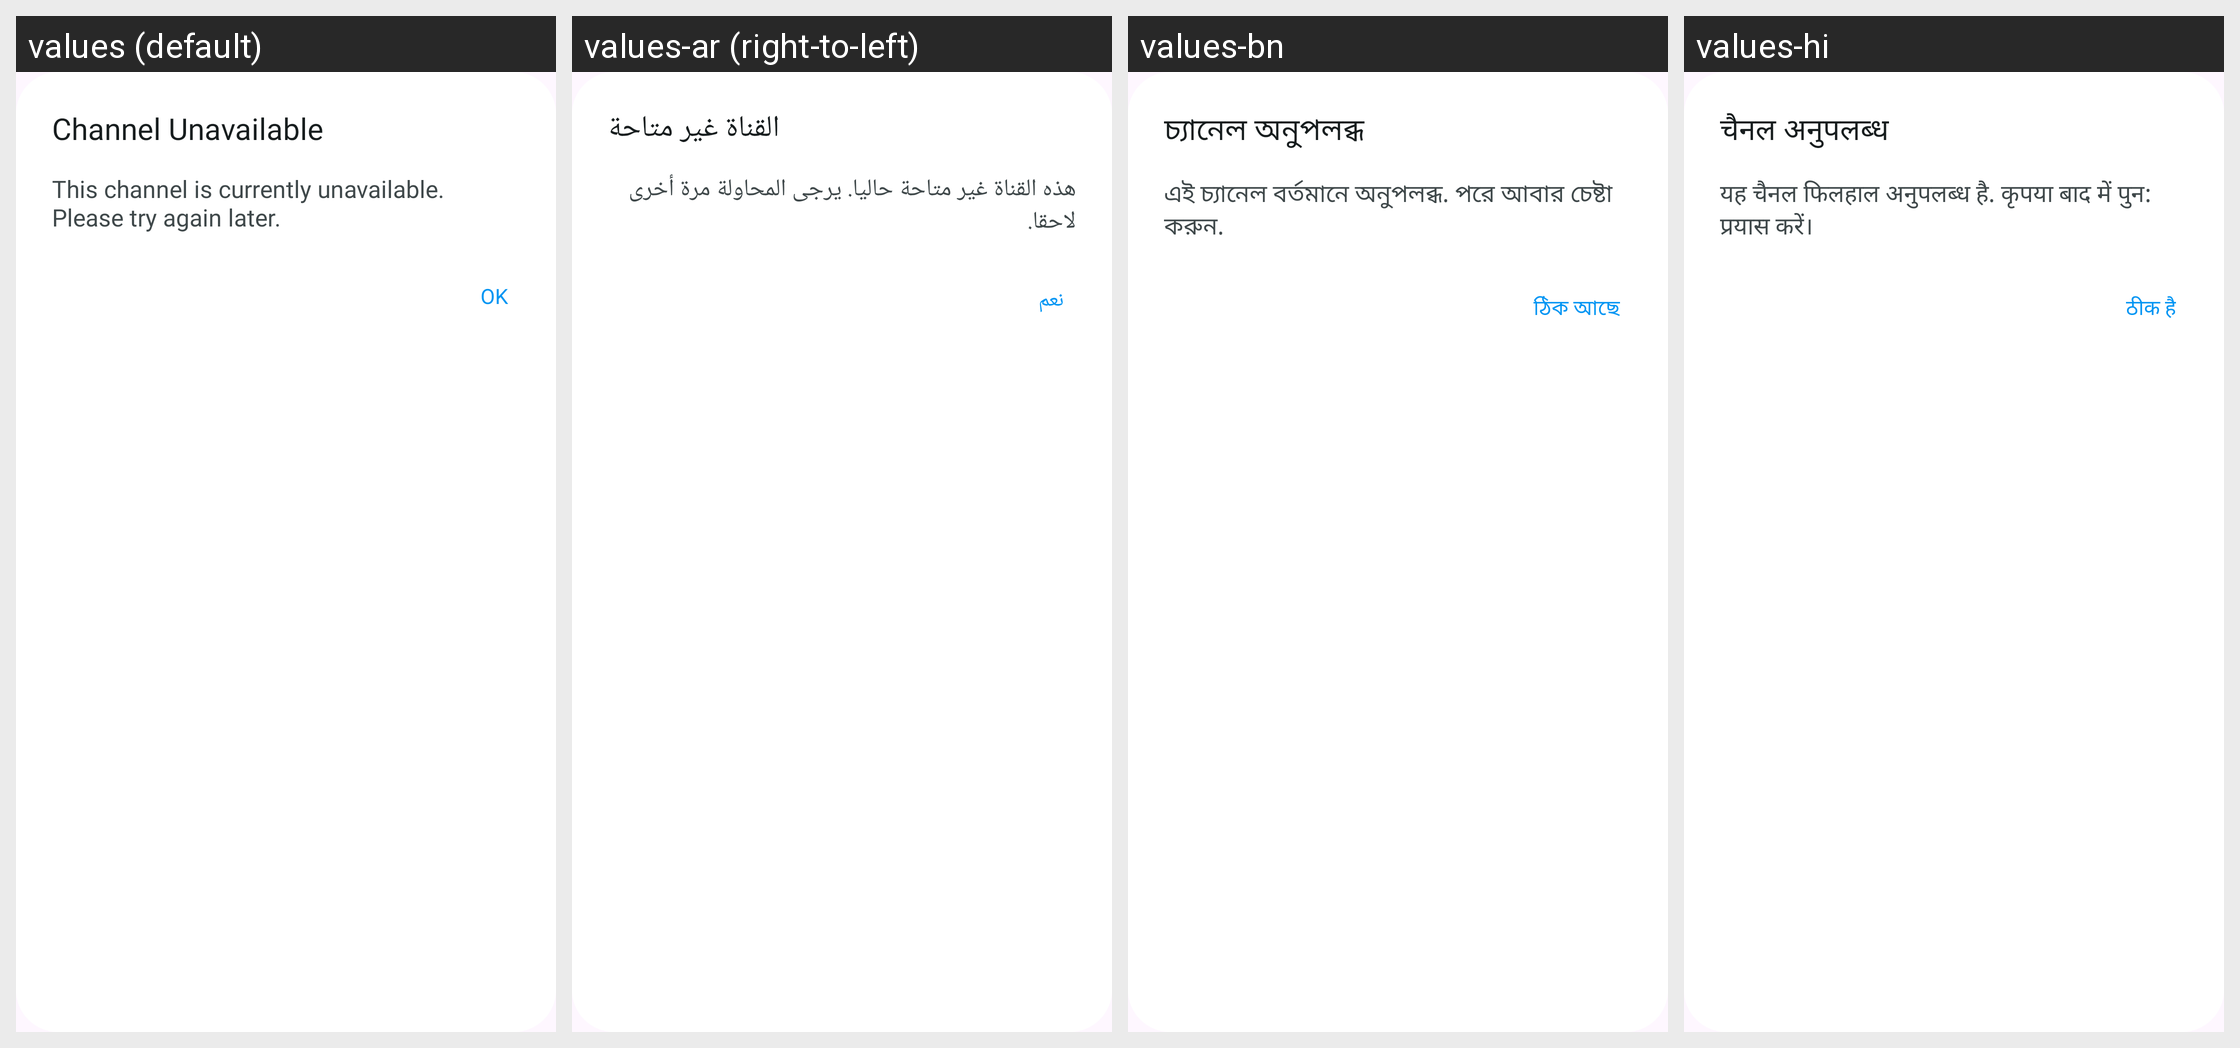

Strings drawn on this Android screen and how each of the app's shown locales translates them:
Android screen res/layout/dialog_unavailable.xml rendered under 4 locales, left to right: values (default), values-ar (right-to-left), values-bn, values-hi. Device: Nexus 5 (rendered at 1080×1920; each locale shown at half size, 540×960, under a caption strip naming it); theme Theme.IPTV.
Other locales in the repository, not shown: values-de, values-es, values-fr, values-in, values-it, values-ko, values-pt, values-ru.
Strings drawn on this screen, with the default value and each locale's value (text and hints the layout hard-codes, and strings that could not be matched under every locale, appear in the picture but are not listed):

channel_unavailable
  values: Channel Unavailable
  values-ar: القناة غير متاحة
  values-bn: চ্যানেল অনুপলব্ধ
  values-hi: चैनल अनुपलब्ध

this_channel_is_currently_unavailable_please_try_again_later
  values: This channel is currently unavailable. Please try again later.
  values-ar: هذه القناة غير متاحة حاليا. يرجى المحاولة مرة أخرى لاحقا.
  values-bn: এই চ্যানেল বর্তমানে অনুপলব্ধ. পরে আবার চেষ্টা করুন.
  values-hi: यह चैनल फिलहाल अनुपलब्ध है. कृपया बाद में पुन: प्रयास करें।

ok
  values: OK
  values-ar: نعم
  values-bn: ঠিক আছে
  values-hi: ठीक है
